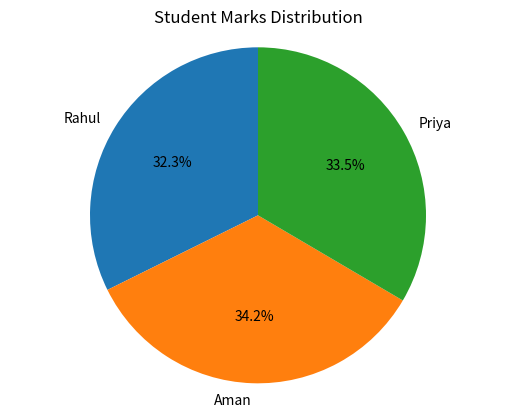

Generate this figure with matplotlib:
# # import pandas as pd
# # import matplotlib.pyplot as plt

# # # Create a DataFrame
# # data = {
# #     "Name": ["Rahul", "Aman", "Priya"],
# #     "Marks": [85, 90, 88],
# #     "City": ["Delhi", "Chandigarh", "Mohali"]
# # }
# # df = pd.DataFrame(data)
# # # Display the data
# # print(df)

# # plt.bar(df["Name"], df["Marks"])
# # plt.title("Student Marks")
# # plt.xlabel("Student Name")
# # plt.ylabel("Marks")
# # plt.show()


# import pandas as pd
# import matplotlib.pyplot as plt

# # Create a DataFrame
# data = {
#     "Name": ["Rahul", "Aman", "Priya"],
#     "Marks": [85, 90, 88],
#     "City": ["Delhi", "Chandigarh", "Mohali"]
# }
# df = pd.DataFrame(data)

# # Display the data
# print(df)

# # Line graph
# plt.plot(df["Name"], df["Marks"], marker="o")
# plt.title("Student Marks")
# plt.xlabel("Student Name")
# plt.ylabel("Marks")
# plt.show()


import pandas as pd
import matplotlib.pyplot as plt

# Create a DataFrame
data = {
    "Name": ["Rahul", "Aman", "Priya"],
    "Marks": [85, 90, 88],
    "City": ["Delhi", "Chandigarh", "Mohali"]
}
df = pd.DataFrame(data)

# Display the data
print(df)

# Pie chart
plt.pie(df["Marks"], labels=df["Name"], autopct="%1.1f%%", startangle=90)
plt.title("Student Marks Distribution")
plt.axis("equal")  # Ensures the pie is drawn as a circle, not an oval
plt.show()
